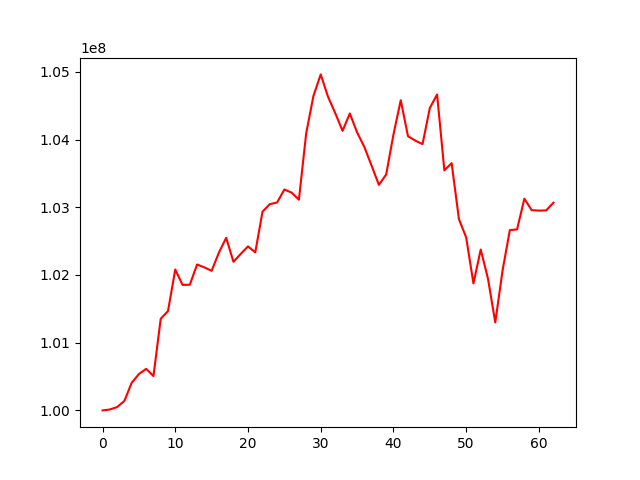

Values plotted in this chart, from the file beside it:
, 0
0, 100000000
1, 100013410
2, 100049290
3, 100138842
4, 100405410
5, 100537081
6, 100613363
7, 100506711
8, 101353276
9, 101466609
10, 102080928
11, 101853037
12, 101855909
13, 102154528
14, 102111826
15, 102061136
16, 102330201
17, 102548679
18, 102194030
19, 102310839
20, 102421851
21, 102333683
22, 102935440
23, 103045870
24, 103069760
25, 103261796
26, 103215740
27, 103111346
28, 104090389
29, 104644265
30, 104961531
31, 104631705
32, 104388672
33, 104127960
34, 104384741
35, 104105516
36, 103888833
37, 103611416
38, 103330074
39, 103483635
40, 104072883
41, 104580219
42, 104048532
43, 103983716
44, 103931978
45, 104464807
46, 104664720
47, 103543911
48, 103650771
49, 102827213
50, 102553109
51, 101874359
52, 102375728
53, 101943429
54, 101299032
55, 102064164
56, 102661711
57, 102673384
58, 103126253
59, 102957032
... 3 more rows
